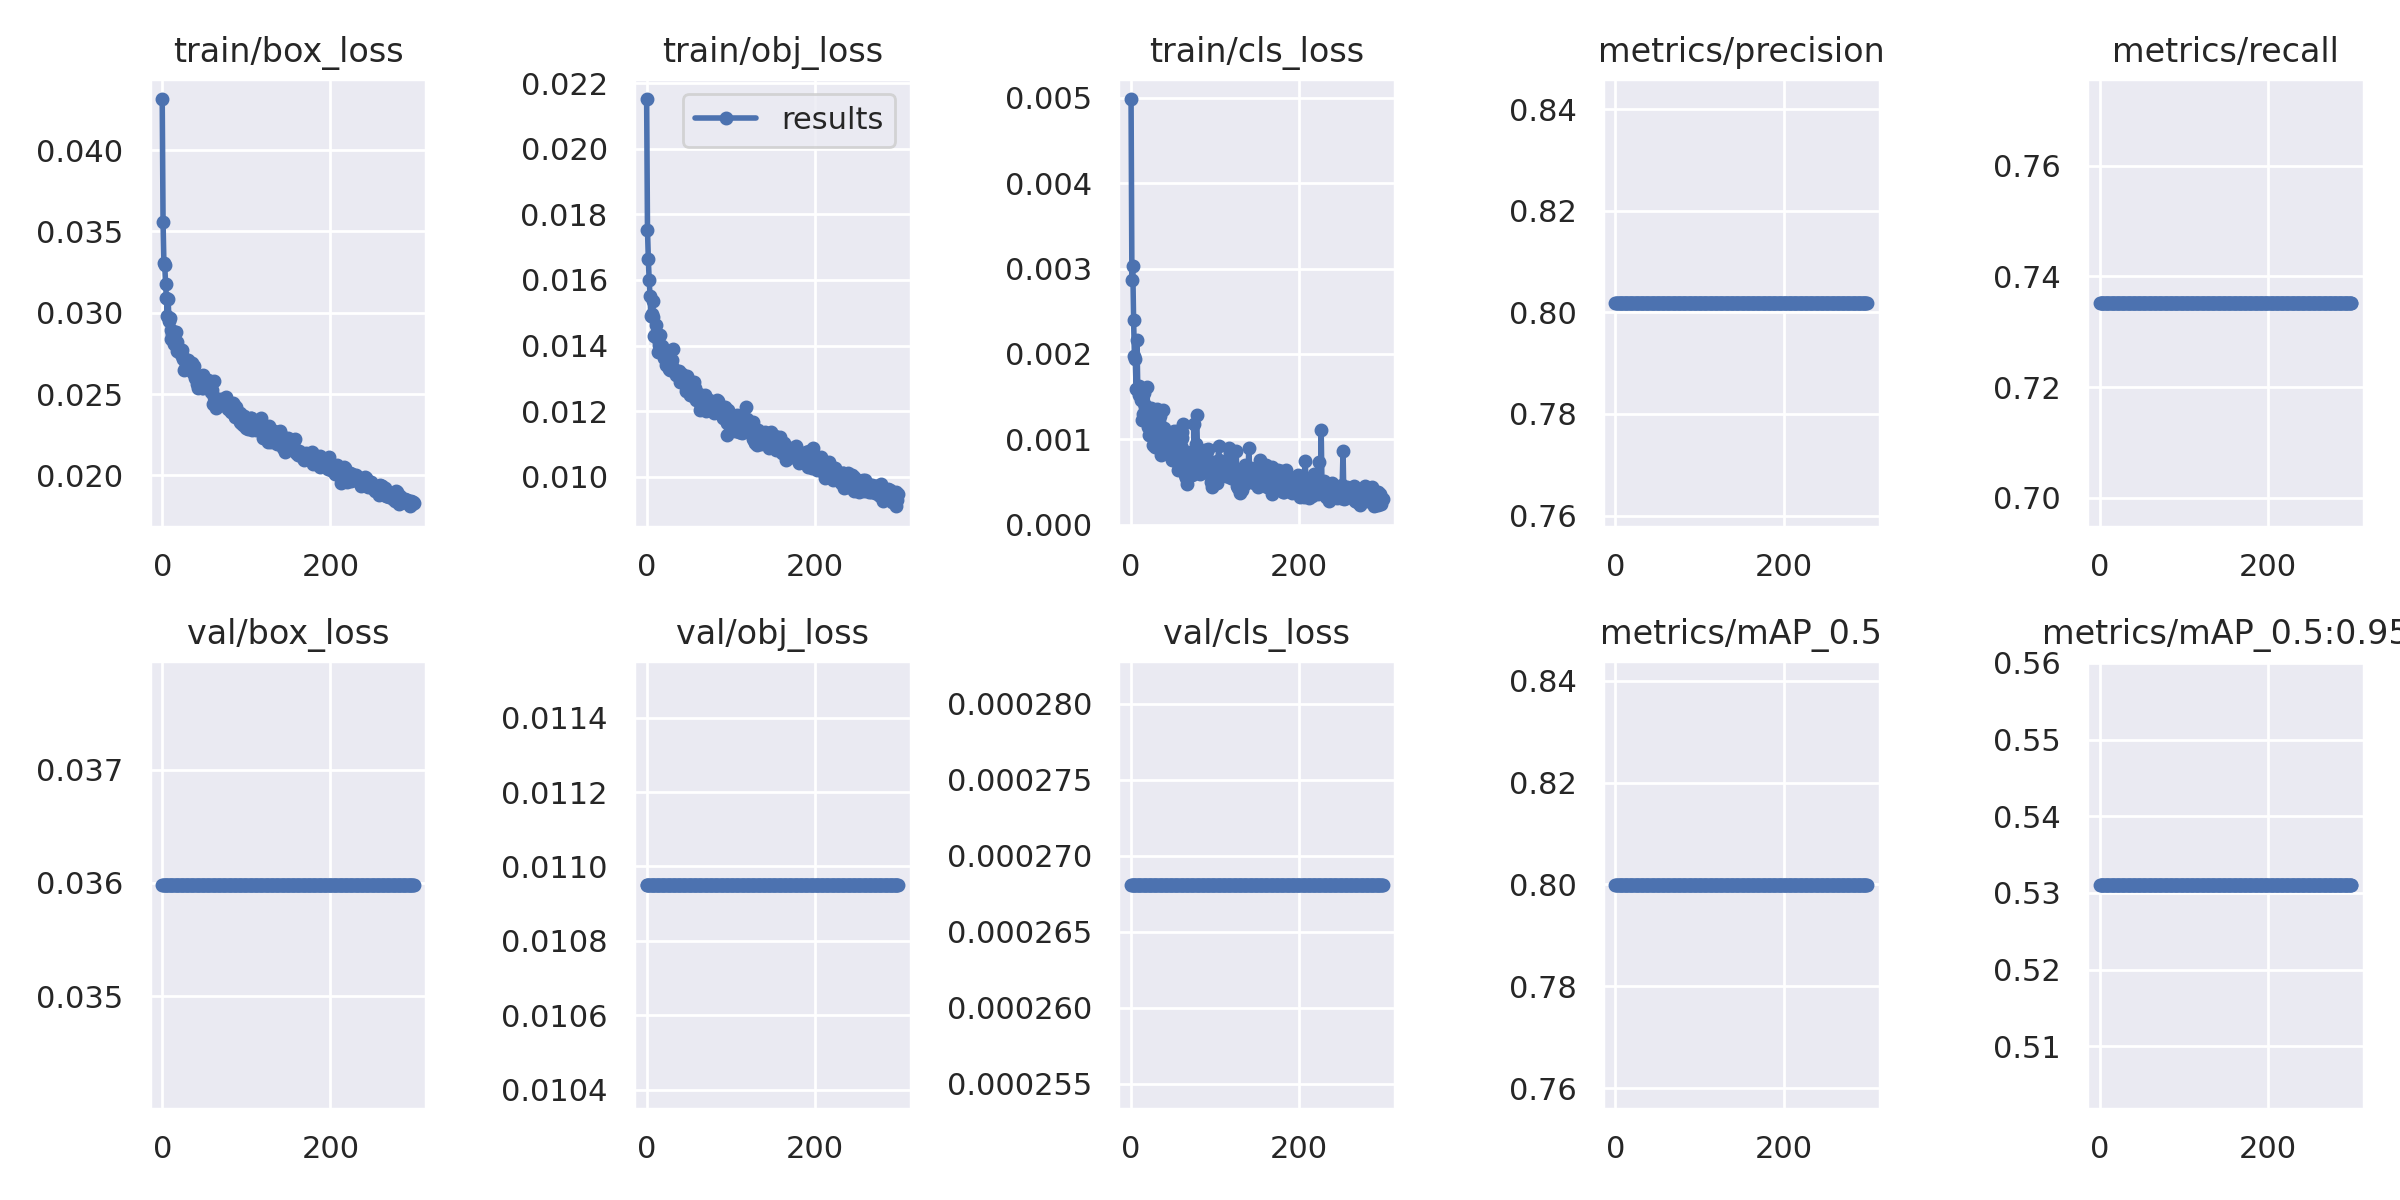

Values plotted in this chart, from the file beside it:
epoch, train/box_loss, train/obj_loss, train/cls_loss, metrics/precision, metrics/recall, metrics/mAP_0.5, metrics/mAP_0.5:0.95, val/box_loss, val/obj_loss, val/cls_loss, x/lr0, x/lr1, x/lr2
0, 0.04314, 0.02152, 0.004986, 0.8019, 0.7353, 0.8, 0.5311, 0.03599, 0.01095, 0.0002681, 0.0003314, 0.0003314, 0.06719
1, 0.03558, 0.01753, 0.00287, 0.8019, 0.7353, 0.8, 0.5311, 0.03599, 0.01095, 0.0002681, 0.0006626, 0.0006626, 0.03419
2, 0.03304, 0.01665, 0.003025, 0.8019, 0.7353, 0.8, 0.5311, 0.03599, 0.01095, 0.0002681, 0.0009915, 0.0009915, 0.001185
3, 0.03292, 0.01599, 0.002398, 0.8019, 0.7353, 0.8, 0.5311, 0.03599, 0.01095, 0.0002681, 0.0009902, 0.0009902, 0.0009902
4, 0.0318, 0.01551, 0.001973, 0.8019, 0.7353, 0.8, 0.5311, 0.03599, 0.01095, 0.0002681, 0.0009902, 0.0009902, 0.0009902
5, 0.03089, 0.0149, 0.001942, 0.8019, 0.7353, 0.8, 0.5311, 0.03599, 0.01095, 0.0002681, 0.0009869, 0.0009869, 0.0009869
6, 0.0298, 0.01495, 0.001594, 0.8019, 0.7353, 0.8, 0.5311, 0.03599, 0.01095, 0.0002681, 0.0009837, 0.0009837, 0.0009837
7, 0.03088, 0.01535, 0.002164, 0.8019, 0.7353, 0.8, 0.5311, 0.03599, 0.01095, 0.0002681, 0.0009804, 0.0009804, 0.0009804
8, 0.02953, 0.01486, 0.001585, 0.8019, 0.7353, 0.8, 0.5311, 0.03599, 0.01095, 0.0002681, 0.0009771, 0.0009771, 0.0009771
9, 0.02965, 0.0143, 0.001629, 0.8019, 0.7353, 0.8, 0.5311, 0.03599, 0.01095, 0.0002681, 0.0009739, 0.0009739, 0.0009739
10, 0.02896, 0.01431, 0.001517, 0.8019, 0.7353, 0.8, 0.5311, 0.03599, 0.01095, 0.0002681, 0.0009706, 0.0009706, 0.0009706
11, 0.02838, 0.01464, 0.001588, 0.8019, 0.7353, 0.8, 0.5311, 0.03599, 0.01095, 0.0002681, 0.0009673, 0.0009673, 0.0009673
12, 0.02869, 0.01422, 0.001465, 0.8019, 0.7353, 0.8, 0.5311, 0.03599, 0.01095, 0.0002681, 0.0009641, 0.0009641, 0.0009641
13, 0.02859, 0.01418, 0.001221, 0.8019, 0.7353, 0.8, 0.5311, 0.03599, 0.01095, 0.0002681, 0.0009608, 0.0009608, 0.0009608
14, 0.02808, 0.01379, 0.001301, 0.8019, 0.7353, 0.8, 0.5311, 0.03599, 0.01095, 0.0002681, 0.0009575, 0.0009575, 0.0009575
15, 0.02882, 0.01401, 0.001536, 0.8019, 0.7353, 0.8, 0.5311, 0.03599, 0.01095, 0.0002681, 0.0009543, 0.0009543, 0.0009543
16, 0.0288, 0.01433, 0.001399, 0.8019, 0.7353, 0.8, 0.5311, 0.03599, 0.01095, 0.0002681, 0.000951, 0.000951, 0.000951
17, 0.02822, 0.01384, 0.001391, 0.8019, 0.7353, 0.8, 0.5311, 0.03599, 0.01095, 0.0002681, 0.0009477, 0.0009477, 0.0009477
18, 0.02768, 0.014, 0.001246, 0.8019, 0.7353, 0.8, 0.5311, 0.03599, 0.01095, 0.0002681, 0.0009445, 0.0009445, 0.0009445
19, 0.02777, 0.01386, 0.001613, 0.8019, 0.7353, 0.8, 0.5311, 0.03599, 0.01095, 0.0002681, 0.0009412, 0.0009412, 0.0009412
20, 0.02775, 0.01379, 0.00114, 0.8019, 0.7353, 0.8, 0.5311, 0.03599, 0.01095, 0.0002681, 0.0009379, 0.0009379, 0.0009379
21, 0.02751, 0.01363, 0.001053, 0.8019, 0.7353, 0.8, 0.5311, 0.03599, 0.01095, 0.0002681, 0.0009347, 0.0009347, 0.0009347
22, 0.0277, 0.01384, 0.001292, 0.8019, 0.7353, 0.8, 0.5311, 0.03599, 0.01095, 0.0002681, 0.0009314, 0.0009314, 0.0009314
23, 0.02772, 0.01339, 0.001048, 0.8019, 0.7353, 0.8, 0.5311, 0.03599, 0.01095, 0.0002681, 0.0009281, 0.0009281, 0.0009281
24, 0.02736, 0.01369, 0.00137, 0.8019, 0.7353, 0.8, 0.5311, 0.03599, 0.01095, 0.0002681, 0.0009249, 0.0009249, 0.0009249
25, 0.02715, 0.01341, 0.001147, 0.8019, 0.7353, 0.8, 0.5311, 0.03599, 0.01095, 0.0002681, 0.0009216, 0.0009216, 0.0009216
26, 0.02648, 0.01343, 0.0009338, 0.8019, 0.7353, 0.8, 0.5311, 0.03599, 0.01095, 0.0002681, 0.0009183, 0.0009183, 0.0009183
27, 0.02719, 0.01328, 0.00103, 0.8019, 0.7353, 0.8, 0.5311, 0.03599, 0.01095, 0.0002681, 0.0009151, 0.0009151, 0.0009151
28, 0.02683, 0.01325, 0.0009107, 0.8019, 0.7353, 0.8, 0.5311, 0.03599, 0.01095, 0.0002681, 0.0009118, 0.0009118, 0.0009118
29, 0.02693, 0.01347, 0.001018, 0.8019, 0.7353, 0.8, 0.5311, 0.03599, 0.01095, 0.0002681, 0.0009085, 0.0009085, 0.0009085
30, 0.02671, 0.01357, 0.001274, 0.8019, 0.7353, 0.8, 0.5311, 0.03599, 0.01095, 0.0002681, 0.0009053, 0.0009053, 0.0009053
31, 0.0271, 0.01389, 0.001359, 0.8019, 0.7353, 0.8, 0.5311, 0.03599, 0.01095, 0.0002681, 0.000902, 0.000902, 0.000902
32, 0.02654, 0.01321, 0.001089, 0.8019, 0.7353, 0.8, 0.5311, 0.03599, 0.01095, 0.0002681, 0.0008987, 0.0008987, 0.0008987
33, 0.02682, 0.01328, 0.001106, 0.8019, 0.7353, 0.8, 0.5311, 0.03599, 0.01095, 0.0002681, 0.0008955, 0.0008955, 0.0008955
34, 0.02659, 0.0132, 0.001269, 0.8019, 0.7353, 0.8, 0.5311, 0.03599, 0.01095, 0.0002681, 0.0008922, 0.0008922, 0.0008922
35, 0.02642, 0.01309, 0.0009618, 0.8019, 0.7353, 0.8, 0.5311, 0.03599, 0.01095, 0.0002681, 0.0008889, 0.0008889, 0.0008889
36, 0.02694, 0.01319, 0.0008163, 0.8019, 0.7353, 0.8, 0.5311, 0.03599, 0.01095, 0.0002681, 0.0008857, 0.0008857, 0.0008857
37, 0.02632, 0.01319, 0.001084, 0.8019, 0.7353, 0.8, 0.5311, 0.03599, 0.01095, 0.0002681, 0.0008824, 0.0008824, 0.0008824
38, 0.02672, 0.01323, 0.00134, 0.8019, 0.7353, 0.8, 0.5311, 0.03599, 0.01095, 0.0002681, 0.0008791, 0.0008791, 0.0008791
39, 0.02599, 0.01316, 0.00113, 0.8019, 0.7353, 0.8, 0.5311, 0.03599, 0.01095, 0.0002681, 0.0008759, 0.0008759, 0.0008759
40, 0.02599, 0.01289, 0.001091, 0.8019, 0.7353, 0.8, 0.5311, 0.03599, 0.01095, 0.0002681, 0.0008726, 0.0008726, 0.0008726
41, 0.02563, 0.01291, 0.0009813, 0.8019, 0.7353, 0.8, 0.5311, 0.03599, 0.01095, 0.0002681, 0.0008693, 0.0008693, 0.0008693
42, 0.02601, 0.01314, 0.0008753, 0.8019, 0.7353, 0.8, 0.5311, 0.03599, 0.01095, 0.0002681, 0.0008661, 0.0008661, 0.0008661
43, 0.02539, 0.01303, 0.0008733, 0.8019, 0.7353, 0.8, 0.5311, 0.03599, 0.01095, 0.0002681, 0.0008628, 0.0008628, 0.0008628
44, 0.02596, 0.01287, 0.0009613, 0.8019, 0.7353, 0.8, 0.5311, 0.03599, 0.01095, 0.0002681, 0.0008595, 0.0008595, 0.0008595
45, 0.02558, 0.01306, 0.001068, 0.8019, 0.7353, 0.8, 0.5311, 0.03599, 0.01095, 0.0002681, 0.0008563, 0.0008563, 0.0008563
46, 0.02584, 0.01302, 0.0009283, 0.8019, 0.7353, 0.8, 0.5311, 0.03599, 0.01095, 0.0002681, 0.000853, 0.000853, 0.000853
47, 0.02536, 0.01263, 0.0009929, 0.8019, 0.7353, 0.8, 0.5311, 0.03599, 0.01095, 0.0002681, 0.0008497, 0.0008497, 0.0008497
48, 0.02617, 0.01308, 0.0009745, 0.8019, 0.7353, 0.8, 0.5311, 0.03599, 0.01095, 0.0002681, 0.0008465, 0.0008465, 0.0008465
49, 0.02538, 0.01261, 0.0007621, 0.8019, 0.7353, 0.8, 0.5311, 0.03599, 0.01095, 0.0002681, 0.0008432, 0.0008432, 0.0008432
50, 0.02563, 0.01278, 0.0007867, 0.8019, 0.7353, 0.8, 0.5311, 0.03599, 0.01095, 0.0002681, 0.0008399, 0.0008399, 0.0008399
51, 0.02569, 0.01259, 0.001096, 0.8019, 0.7353, 0.8, 0.5311, 0.03599, 0.01095, 0.0002681, 0.0008367, 0.0008367, 0.0008367
52, 0.02567, 0.01251, 0.0008277, 0.8019, 0.7353, 0.8, 0.5311, 0.03599, 0.01095, 0.0002681, 0.0008334, 0.0008334, 0.0008334
53, 0.02543, 0.01276, 0.0009056, 0.8019, 0.7353, 0.8, 0.5311, 0.03599, 0.01095, 0.0002681, 0.0008301, 0.0008301, 0.0008301
54, 0.02585, 0.01287, 0.0008082, 0.8019, 0.7353, 0.8, 0.5311, 0.03599, 0.01095, 0.0002681, 0.0008269, 0.0008269, 0.0008269
55, 0.02539, 0.01247, 0.001092, 0.8019, 0.7353, 0.8, 0.5311, 0.03599, 0.01095, 0.0002681, 0.0008236, 0.0008236, 0.0008236
56, 0.02548, 0.01287, 0.000645, 0.8019, 0.7353, 0.8, 0.5311, 0.03599, 0.01095, 0.0002681, 0.0008203, 0.0008203, 0.0008203
57, 0.0253, 0.01265, 0.0006796, 0.8019, 0.7353, 0.8, 0.5311, 0.03599, 0.01095, 0.0002681, 0.0008171, 0.0008171, 0.0008171
58, 0.02514, 0.0127, 0.0007369, 0.8019, 0.7353, 0.8, 0.5311, 0.03599, 0.01095, 0.0002681, 0.0008138, 0.0008138, 0.0008138
59, 0.02523, 0.01234, 0.0009194, 0.8019, 0.7353, 0.8, 0.5311, 0.03599, 0.01095, 0.0002681, 0.0008105, 0.0008105, 0.0008105
... 240 more rows
